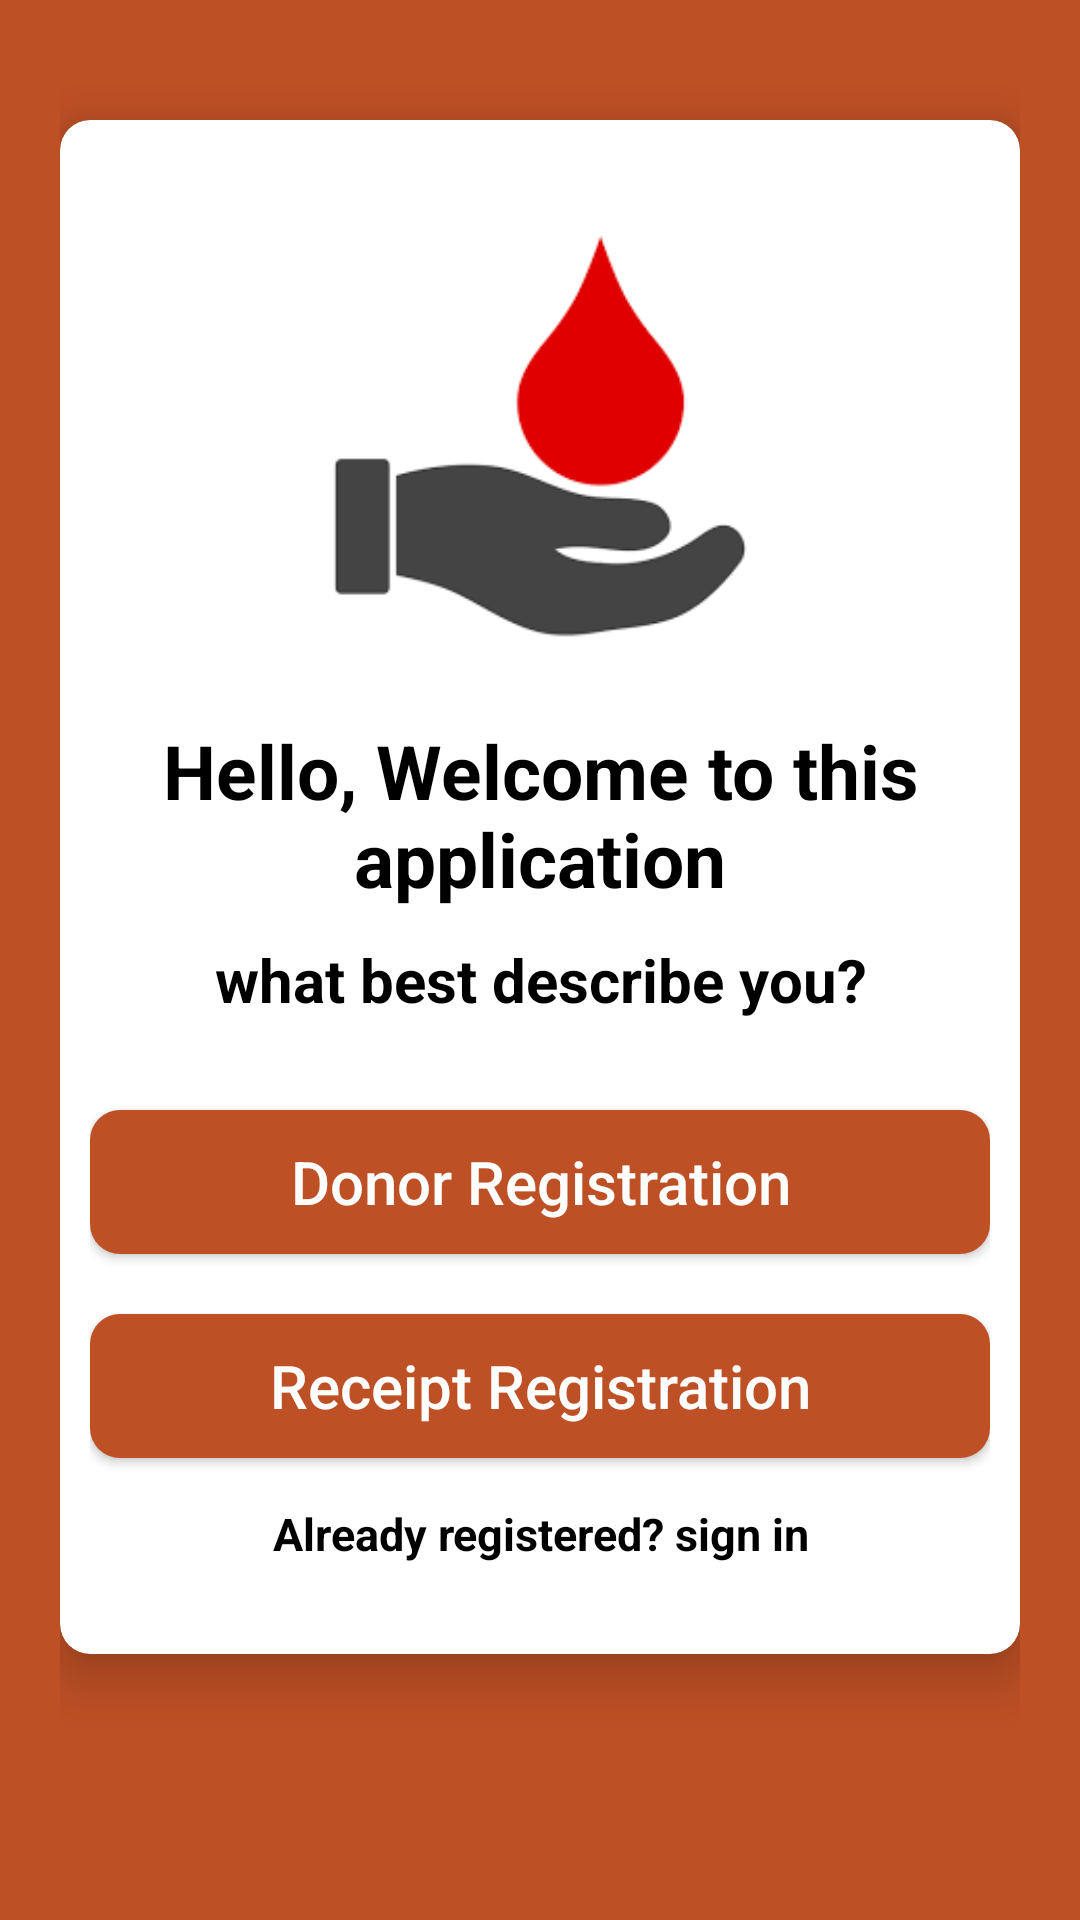

The Android layout XML behind this screen, and the referenced resources:
<!-- AndroidManifest.xml: application theme Theme.SaveLivesBloodDonationApp -->
<!-- res/layout/activity_select_registration.xml -->
<?xml version="1.0" encoding="utf-8"?>
<LinearLayout xmlns:android="http://schemas.android.com/apk/res/android"
    xmlns:app="http://schemas.android.com/apk/res-auto"
    xmlns:tools="http://schemas.android.com/tools"
    android:layout_width="match_parent"
    android:layout_height="match_parent"
    android:orientation="vertical"
    android:padding="20dp"
    android:background="#Be5025"
    tools:context=".SelectRegistrationActivity">

    <androidx.cardview.widget.CardView
        android:layout_width="match_parent"
        android:layout_height="wrap_content"
        android:layout_marginTop="20dp"
        app:cardCornerRadius="10dp"
        app:cardElevation="10dp"
        android:background="#fff"
        android:elevation="10dp">
        <LinearLayout
            android:layout_width="match_parent"
            android:layout_height="wrap_content"
            android:layout_margin="10dp"
            android:orientation="vertical">
            <ImageView
                android:layout_width="150dp"
                android:layout_height="150dp"
                android:layout_gravity="center"
                android:layout_margin="20dp"
                android:src="@drawable/index"
                android:contentDescription="TODO" />
            <TextView
                android:layout_width="match_parent"
                android:layout_height="wrap_content"
                android:gravity="center"
                android:textColor="#000"
                android:text="Hello, Welcome to this application"
                android:textSize="25sp"
                android:textStyle="bold" />

            <TextView
                android:layout_width="match_parent"
                android:layout_height="wrap_content"
                android:text="what best describe you?"
                android:textColor="#000"
                android:gravity="center"
                android:textSize="20sp"
                android:textStyle="bold"
                android:layout_marginTop="10dp" />
            <LinearLayout
                android:layout_width="match_parent"
                android:layout_height="wrap_content"
                android:layout_marginTop="10dp"
                android:orientation="vertical"
                android:layout_marginBottom="20dp">
                <Button
                    android:id="@+id/donorButton"
                    android:text="Donor Registration"
                    android:textSize="20sp"
                    android:textAllCaps="false"
                    android:layout_marginTop="20dp"
                    android:layout_gravity="center"
                    android:textColor="#fff"
                    android:background="@drawable/buttons_background"
                    android:layout_width="match_parent"
                    android:layout_height="wrap_content"/>
                <Button
                    android:id="@+id/recipientButton"
                    android:text="Receipt Registration"
                    android:textSize="20sp"
                    android:textAllCaps="false"
                    android:layout_marginTop="20dp"
                    android:layout_gravity="center"
                    android:textColor="#fff"
                    android:background="@drawable/buttons_background"
                    android:layout_width="match_parent"
                    android:layout_height="wrap_content"/>
                <TextView
                    android:id="@+id/backButton"
                    android:text="Already registered? sign in"
                    android:layout_gravity="center"
                    android:layout_marginTop="15dp"
                    android:gravity="center"
                    android:textColor="#000"
                    android:textStyle="bold"
                    android:textSize="15sp"
                    android:layout_width="match_parent"
                    android:layout_height="wrap_content"/>
            </LinearLayout>
        </LinearLayout>
    </androidx.cardview.widget.CardView>

</LinearLayout>
<!-- resources referenced by this layout -->
<resources>
  <!-- drawable buttons_background (drawable) -->
  <?xml version="1.0" encoding="utf-8"?>
  <shape xmlns:android="http://schemas.android.com/apk/res/android">
      <solid
          android:color="#Be5025 "/>
      <corners
          android:radius="10dp"/>
  </shape>
  <!-- drawable index: png bitmap (drawable-v24, 4505 bytes) -->
  <style name="Theme.SaveLivesBloodDonationApp" parent="Theme.MaterialComponents.Light.NoActionBar">
          
          <item name="colorPrimary">@color/purple_500</item>
          <item name="colorPrimaryVariant">@color/purple_700</item>
          <item name="colorOnPrimary">@color/white</item>
          
          <item name="colorSecondary">@color/teal_200</item>
          <item name="colorSecondaryVariant">@color/teal_700</item>
          <item name="colorOnSecondary">@color/black</item>
          
          <item name="android:statusBarColor">?attr/colorPrimaryVariant</item>
          
      </style>
  <color name="purple_500">#Be5025</color>
  <color name="purple_700">#Be5025</color>
  <color name="white">#FFFFFFFF</color>
  <color name="teal_200">#Be5025</color>
  <color name="teal_700">#000</color>
  <color name="black">#FF000000</color>
</resources>
